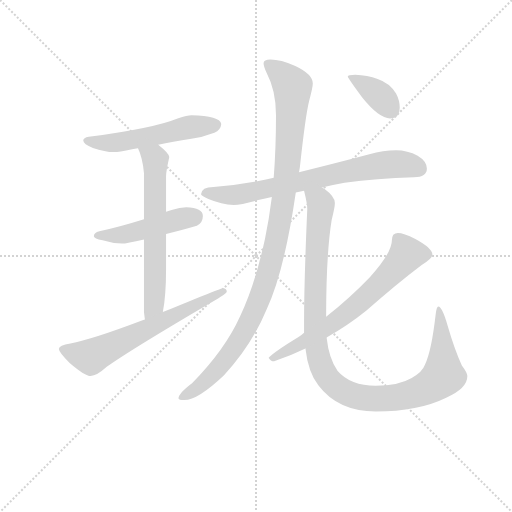
t = 0.00 s
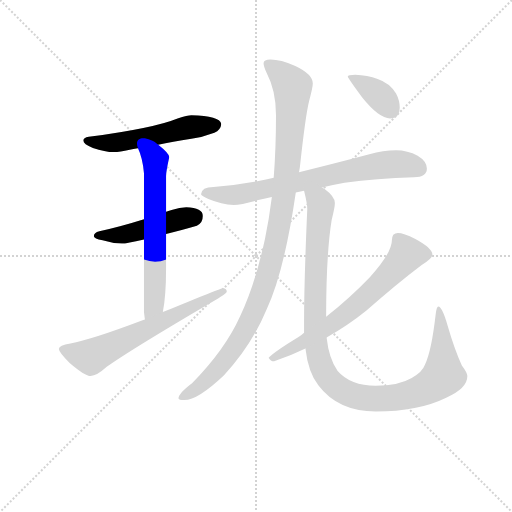
t = 1.58 s
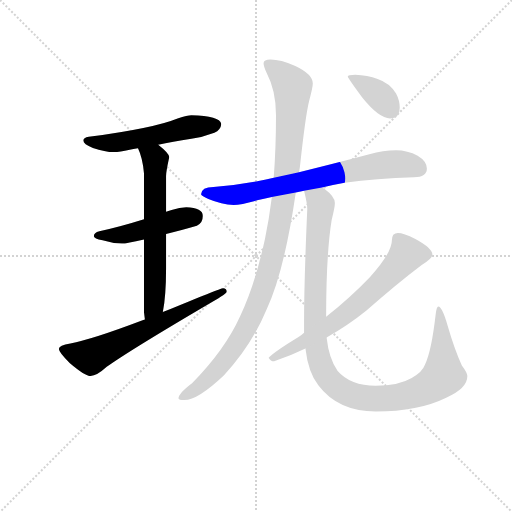
t = 3.17 s
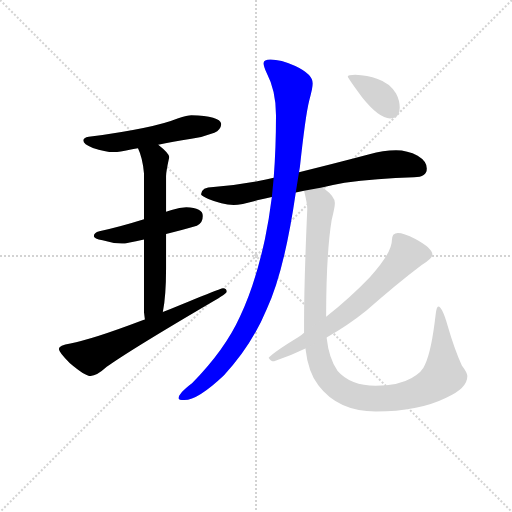
t = 4.75 s
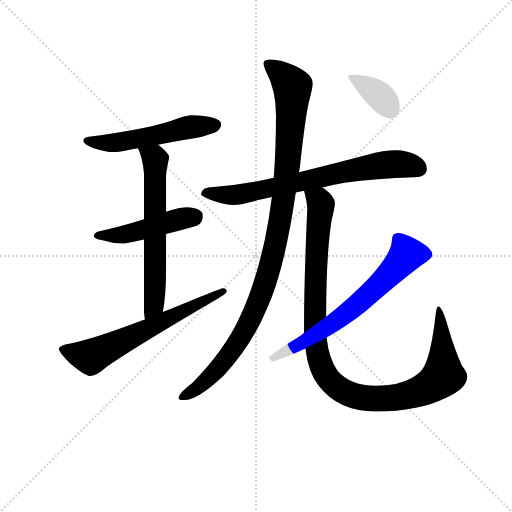
t = 6.34 s
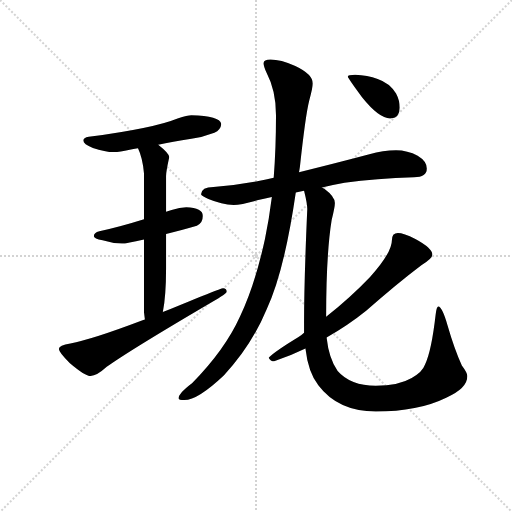
t = 7.92 s

The animated SVG that drew these frames (rendered in a browser with its animation timeline set to each time). Animation: 9 CSS @keyframes rules; one cycle of 7.92 s.

<svg version="1.1" viewBox="0 0 1024 1024" xmlns="http://www.w3.org/2000/svg">
  <g stroke="lightgray" stroke-dasharray="1,1" stroke-width="1" transform="scale(4, 4)">
    <line x1="0" y1="0" x2="256" y2="256"></line>
    <line x1="256" y1="0" x2="0" y2="256"></line>
    <line x1="128" y1="0" x2="128" y2="256"></line>
    <line x1="0" y1="128" x2="256" y2="128"></line>
  </g>
<g transform="scale(0.92, -0.92) translate(60, -900)">
   <style type="text/css">
    @keyframes keyframes0 {
      from {
       stroke: blue;
       stroke-dashoffset: 539;
       stroke-width: 128;
       }
       64% {
       animation-timing-function: step-end;
       stroke: blue;
       stroke-dashoffset: 0;
       stroke-width: 128;
       }
       to {
       stroke: black;
       stroke-width: 1024;
       }
       }
       #make-me-a-hanzi-animation-0 {
         animation: keyframes0 0.688639s both;
         animation-delay: 0.000000s;
         animation-timing-function: linear;
       }
    @keyframes keyframes1 {
      from {
       stroke: blue;
       stroke-dashoffset: 474;
       stroke-width: 128;
       }
       61% {
       animation-timing-function: step-end;
       stroke: blue;
       stroke-dashoffset: 0;
       stroke-width: 128;
       }
       to {
       stroke: black;
       stroke-width: 1024;
       }
       }
       #make-me-a-hanzi-animation-1 {
         animation: keyframes1 0.635742s both;
         animation-delay: 0.688639s;
         animation-timing-function: linear;
       }
    @keyframes keyframes2 {
      from {
       stroke: blue;
       stroke-dashoffset: 638;
       stroke-width: 128;
       }
       67% {
       animation-timing-function: step-end;
       stroke: blue;
       stroke-dashoffset: 0;
       stroke-width: 128;
       }
       to {
       stroke: black;
       stroke-width: 1024;
       }
       }
       #make-me-a-hanzi-animation-2 {
         animation: keyframes2 0.769206s both;
         animation-delay: 1.324382s;
         animation-timing-function: linear;
       }
    @keyframes keyframes3 {
      from {
       stroke: blue;
       stroke-dashoffset: 642;
       stroke-width: 128;
       }
       68% {
       animation-timing-function: step-end;
       stroke: blue;
       stroke-dashoffset: 0;
       stroke-width: 128;
       }
       to {
       stroke: black;
       stroke-width: 1024;
       }
       }
       #make-me-a-hanzi-animation-3 {
         animation: keyframes3 0.772461s both;
         animation-delay: 2.093587s;
         animation-timing-function: linear;
       }
    @keyframes keyframes4 {
      from {
       stroke: blue;
       stroke-dashoffset: 731;
       stroke-width: 128;
       }
       70% {
       animation-timing-function: step-end;
       stroke: blue;
       stroke-dashoffset: 0;
       stroke-width: 128;
       }
       to {
       stroke: black;
       stroke-width: 1024;
       }
       }
       #make-me-a-hanzi-animation-4 {
         animation: keyframes4 0.844889s both;
         animation-delay: 2.866048s;
         animation-timing-function: linear;
       }
    @keyframes keyframes5 {
      from {
       stroke: blue;
       stroke-dashoffset: 1073;
       stroke-width: 128;
       }
       78% {
       animation-timing-function: step-end;
       stroke: blue;
       stroke-dashoffset: 0;
       stroke-width: 128;
       }
       to {
       stroke: black;
       stroke-width: 1024;
       }
       }
       #make-me-a-hanzi-animation-5 {
         animation: keyframes5 1.123210s both;
         animation-delay: 3.710937s;
         animation-timing-function: linear;
       }
    @keyframes keyframes6 {
      from {
       stroke: blue;
       stroke-dashoffset: 1098;
       stroke-width: 128;
       }
       78% {
       animation-timing-function: step-end;
       stroke: blue;
       stroke-dashoffset: 0;
       stroke-width: 128;
       }
       to {
       stroke: black;
       stroke-width: 1024;
       }
       }
       #make-me-a-hanzi-animation-6 {
         animation: keyframes6 1.143555s both;
         animation-delay: 4.834147s;
         animation-timing-function: linear;
       }
    @keyframes keyframes7 {
      from {
       stroke: blue;
       stroke-dashoffset: 674;
       stroke-width: 128;
       }
       69% {
       animation-timing-function: step-end;
       stroke: blue;
       stroke-dashoffset: 0;
       stroke-width: 128;
       }
       to {
       stroke: black;
       stroke-width: 1024;
       }
       }
       #make-me-a-hanzi-animation-7 {
         animation: keyframes7 0.798503s both;
         animation-delay: 5.977702s;
         animation-timing-function: linear;
       }
    @keyframes keyframes8 {
      from {
       stroke: blue;
       stroke-dashoffset: 372;
       stroke-width: 128;
       }
       55% {
       animation-timing-function: step-end;
       stroke: blue;
       stroke-dashoffset: 0;
       stroke-width: 128;
       }
       to {
       stroke: black;
       stroke-width: 1024;
       }
       }
       #make-me-a-hanzi-animation-8 {
         animation: keyframes8 0.552734s both;
         animation-delay: 6.776204s;
         animation-timing-function: linear;
       }
</style>
<path d="M 356.0 649.5 Q 348.0 649.5 326.0 642.5 Q 275.0 621.5 133.0 602.5 Q 121.0 600.5 121.0 594.5 Q 121.0 586.5 142.0 578.5 Q 168.0 569.5 188.0 569.5 Q 200.0 569.5 222.0 574.5 Q 229.0 575.5 240.0 577.5 L 284.0 585.5 Q 314.0 591.5 356.0 598.5 Q 380.0 601.5 406.0 611.5 Q 420.0 617.5 421.0 630.5 Q 418.0 648.5 356.0 649.5 Z" fill="lightgray"></path> 
<path d="M 253.0 423.5 Q 199.0 406.5 156.0 397.5 Q 144.0 394.5 144.0 386.5 Q 144.0 381.5 163.0 377.5 Q 185.0 370.5 205.0 370.5 Q 215.0 370.5 253.0 379.5 L 301.0 391.5 Q 330.0 398.5 368.0 409.5 Q 381.0 415.5 381.0 430.5 Q 381.0 448.5 345.0 449.5 Q 331.0 449.5 313.0 443.5 L 301.0 439.5 L 253.0 423.5 Z" fill="lightgray"></path> 
<path d="M 240.0 577.5 Q 250.0 556.5 253.0 523.5 L 253.0 423.5 L 253.0 379.5 L 253.0 221.5 Q 254.0 212.5 255.0 205.5 C 259.0 175.5 289.0 191.5 294.0 221.5 Q 301.0 256.5 301.0 315.5 L 301.0 391.5 L 301.0 439.5 L 301.0 517.5 Q 301.0 526.5 308.0 558.5 Q 308.0 566.5 284.0 585.5 C 261.0 604.5 229.0 605.5 240.0 577.5 Z" fill="lightgray"></path> 
<path d="M 255.0 205.5 Q 252.0 204.5 247.0 202.5 Q 139.0 161.5 93.0 153.5 Q 68.0 149.5 68.0 141.5 Q 68.0 134.5 92.0 110.5 Q 125.0 82.5 137.0 82.5 Q 150.0 82.5 172.0 102.5 Q 222.0 138.5 401.0 243.5 Q 433.0 261.5 433.0 265.5 Q 433.0 273.5 425.0 273.5 Q 420.0 273.5 294.0 221.5 L 255.0 205.5 Z" fill="lightgray"></path> 
<path d="M 640.0 492.5 Q 662.0 497.5 689.0 502.5 Q 758.0 511.5 840.0 514.5 Q 868.0 514.5 868.0 533.5 Q 868.0 549.5 848.0 561.5 Q 826.0 573.5 801.0 573.5 Q 773.0 573.5 743.0 564.5 Q 660.0 542.5 590.0 525.5 L 535.0 513.5 Q 518.0 509.5 502.0 506.5 Q 455.0 497.5 404.0 493.5 Q 378.0 493.5 377.0 477.5 Q 378.0 473.5 393.0 467.5 Q 422.0 455.5 448.0 454.5 Q 464.0 454.5 499.0 464.5 Q 513.0 467.5 531.0 471.5 L 583.0 481.5 L 601.0 485.5 L 640.0 492.5 Z" fill="lightgray"></path> 
<path d="M 590.0 525.5 Q 591.0 530.5 592.0 537.5 Q 604.0 648.5 612.0 680.5 Q 620.0 710.5 620.0 718.5 Q 620.0 738.5 582.0 756.5 Q 550.0 770.5 528.0 770.5 Q 513.0 770.5 513.0 762.5 Q 513.0 755.5 520.0 740.5 Q 540.0 702.5 540.0 649.5 Q 540.0 577.5 535.0 513.5 L 531.0 471.5 Q 525.0 423.5 516.0 380.5 Q 494.0 279.5 462.0 212.5 Q 429.0 139.5 358.0 67.5 Q 328.0 44.5 328.0 34.5 Q 328.0 30.5 341.0 30.5 Q 370.0 30.5 427.0 84.5 Q 487.0 148.5 520.0 228.5 Q 558.0 309.5 583.0 481.5 L 590.0 525.5 Z" fill="lightgray"></path> 
<path d="M 601.0 485.5 Q 608.0 457.5 608.0 445.5 Q 601.0 288.5 601.0 198.5 L 601.0 176.5 L 604.0 142.5 Q 610.0 90.5 632.0 62.5 Q 675.0 5.5 757.0 5.5 Q 849.0 5.5 910.0 35.5 Q 956.0 55.5 956.0 82.5 Q 956.0 89.5 944.0 105.5 Q 928.0 140.5 913.0 192.5 Q 901.0 233.5 893.0 233.5 Q 889.0 233.5 887.0 215.5 Q 878.0 136.5 864.0 107.5 Q 858.0 90.5 835.0 78.5 Q 806.0 61.5 757.0 61.5 Q 702.0 61.5 674.0 93.5 Q 655.0 120.5 650.0 166.5 L 649.0 211.5 Q 649.0 347.5 661.0 421.5 Q 668.0 449.5 668.0 458.5 Q 668.0 472.5 645.0 489.5 Q 643.0 490.5 640.0 492.5 C 617.0 511.5 595.0 514.5 601.0 485.5 Z" fill="lightgray"></path> 
<path d="M 601.0 176.5 Q 596.0 171.5 589.0 167.5 Q 538.0 136.5 524.0 122.5 Q 528.0 114.5 536.0 114.5 Q 571.0 126.5 604.0 142.5 L 650.0 166.5 Q 695.0 191.5 736.0 224.5 Q 803.0 283.5 856.0 323.5 Q 880.0 337.5 880.0 346.5 Q 880.0 360.5 843.0 380.5 Q 817.0 393.5 805.0 393.5 Q 799.0 393.5 795.0 389.5 Q 792.0 384.5 792.0 378.5 Q 792.0 350.5 744.0 297.5 Q 701.0 252.5 649.0 211.5 L 601.0 176.5 Z" fill="lightgray"></path> 
<path d="M 712.0 737.5 Q 696.0 737.5 696.0 733.5 Q 696.0 730.5 727.0 688.5 Q 764.0 642.5 788.0 642.5 Q 809.0 642.5 809.0 665.5 Q 809.0 681.5 801.0 696.5 Q 788.0 719.5 761.0 728.5 Q 739.0 736.5 712.0 737.5 Z" fill="lightgray"></path> 
      <clipPath id="make-me-a-hanzi-clip-0">
      <path d="M 356.0 649.5 Q 348.0 649.5 326.0 642.5 Q 275.0 621.5 133.0 602.5 Q 121.0 600.5 121.0 594.5 Q 121.0 586.5 142.0 578.5 Q 168.0 569.5 188.0 569.5 Q 200.0 569.5 222.0 574.5 Q 229.0 575.5 240.0 577.5 L 284.0 585.5 Q 314.0 591.5 356.0 598.5 Q 380.0 601.5 406.0 611.5 Q 420.0 617.5 421.0 630.5 Q 418.0 648.5 356.0 649.5 Z" fill="lightgray"></path>
      </clipPath>
      <path clip-path="url(#make-me-a-hanzi-clip-0)" d="M 130.0 594.5 L 154.0 589.5 L 211.0 592.5 L 354.0 624.5 L 409.0 628.5 " fill="none" id="make-me-a-hanzi-animation-0" stroke-dasharray="411 822" stroke-linecap="round"></path>

      <clipPath id="make-me-a-hanzi-clip-1">
      <path d="M 253.0 423.5 Q 199.0 406.5 156.0 397.5 Q 144.0 394.5 144.0 386.5 Q 144.0 381.5 163.0 377.5 Q 185.0 370.5 205.0 370.5 Q 215.0 370.5 253.0 379.5 L 301.0 391.5 Q 330.0 398.5 368.0 409.5 Q 381.0 415.5 381.0 430.5 Q 381.0 448.5 345.0 449.5 Q 331.0 449.5 313.0 443.5 L 301.0 439.5 L 253.0 423.5 Z" fill="lightgray"></path>
      </clipPath>
      <path clip-path="url(#make-me-a-hanzi-clip-1)" d="M 150.0 387.5 L 214.0 390.5 L 363.0 429.5 " fill="none" id="make-me-a-hanzi-animation-1" stroke-dasharray="346 692" stroke-linecap="round"></path>

      <clipPath id="make-me-a-hanzi-clip-2">
      <path d="M 240.0 577.5 Q 250.0 556.5 253.0 523.5 L 253.0 423.5 L 253.0 379.5 L 253.0 221.5 Q 254.0 212.5 255.0 205.5 C 259.0 175.5 289.0 191.5 294.0 221.5 Q 301.0 256.5 301.0 315.5 L 301.0 391.5 L 301.0 439.5 L 301.0 517.5 Q 301.0 526.5 308.0 558.5 Q 308.0 566.5 284.0 585.5 C 261.0 604.5 229.0 605.5 240.0 577.5 Z" fill="lightgray"></path>
      </clipPath>
      <path clip-path="url(#make-me-a-hanzi-clip-2)" d="M 248.0 574.5 L 277.0 551.5 L 277.0 272.5 L 275.0 236.5 L 261.0 210.5 " fill="none" id="make-me-a-hanzi-animation-2" stroke-dasharray="510 1020" stroke-linecap="round"></path>

      <clipPath id="make-me-a-hanzi-clip-3">
      <path d="M 255.0 205.5 Q 252.0 204.5 247.0 202.5 Q 139.0 161.5 93.0 153.5 Q 68.0 149.5 68.0 141.5 Q 68.0 134.5 92.0 110.5 Q 125.0 82.5 137.0 82.5 Q 150.0 82.5 172.0 102.5 Q 222.0 138.5 401.0 243.5 Q 433.0 261.5 433.0 265.5 Q 433.0 273.5 425.0 273.5 Q 420.0 273.5 294.0 221.5 L 255.0 205.5 Z" fill="lightgray"></path>
      </clipPath>
      <path clip-path="url(#make-me-a-hanzi-clip-3)" d="M 76.0 140.5 L 139.0 125.5 L 427.0 267.5 " fill="none" id="make-me-a-hanzi-animation-3" stroke-dasharray="514 1028" stroke-linecap="round"></path>

      <clipPath id="make-me-a-hanzi-clip-4">
      <path d="M 640.0 492.5 Q 662.0 497.5 689.0 502.5 Q 758.0 511.5 840.0 514.5 Q 868.0 514.5 868.0 533.5 Q 868.0 549.5 848.0 561.5 Q 826.0 573.5 801.0 573.5 Q 773.0 573.5 743.0 564.5 Q 660.0 542.5 590.0 525.5 L 535.0 513.5 Q 518.0 509.5 502.0 506.5 Q 455.0 497.5 404.0 493.5 Q 378.0 493.5 377.0 477.5 Q 378.0 473.5 393.0 467.5 Q 422.0 455.5 448.0 454.5 Q 464.0 454.5 499.0 464.5 Q 513.0 467.5 531.0 471.5 L 583.0 481.5 L 601.0 485.5 L 640.0 492.5 Z" fill="lightgray"></path>
      </clipPath>
      <path clip-path="url(#make-me-a-hanzi-clip-4)" d="M 385.0 480.5 L 432.0 475.5 L 471.0 479.5 L 758.0 539.5 L 822.0 542.5 L 852.0 532.5 " fill="none" id="make-me-a-hanzi-animation-4" stroke-dasharray="603 1206" stroke-linecap="round"></path>

      <clipPath id="make-me-a-hanzi-clip-5">
      <path d="M 590.0 525.5 Q 591.0 530.5 592.0 537.5 Q 604.0 648.5 612.0 680.5 Q 620.0 710.5 620.0 718.5 Q 620.0 738.5 582.0 756.5 Q 550.0 770.5 528.0 770.5 Q 513.0 770.5 513.0 762.5 Q 513.0 755.5 520.0 740.5 Q 540.0 702.5 540.0 649.5 Q 540.0 577.5 535.0 513.5 L 531.0 471.5 Q 525.0 423.5 516.0 380.5 Q 494.0 279.5 462.0 212.5 Q 429.0 139.5 358.0 67.5 Q 328.0 44.5 328.0 34.5 Q 328.0 30.5 341.0 30.5 Q 370.0 30.5 427.0 84.5 Q 487.0 148.5 520.0 228.5 Q 558.0 309.5 583.0 481.5 L 590.0 525.5 Z" fill="lightgray"></path>
      </clipPath>
      <path clip-path="url(#make-me-a-hanzi-clip-5)" d="M 524.0 759.5 L 552.0 739.5 L 576.0 711.5 L 563.0 522.5 L 532.0 338.5 L 496.0 230.5 L 454.0 151.5 L 407.0 90.5 L 370.0 56.5 L 336.0 36.5 " fill="none" id="make-me-a-hanzi-animation-5" stroke-dasharray="945 1890" stroke-linecap="round"></path>

      <clipPath id="make-me-a-hanzi-clip-6">
      <path d="M 601.0 485.5 Q 608.0 457.5 608.0 445.5 Q 601.0 288.5 601.0 198.5 L 601.0 176.5 L 604.0 142.5 Q 610.0 90.5 632.0 62.5 Q 675.0 5.5 757.0 5.5 Q 849.0 5.5 910.0 35.5 Q 956.0 55.5 956.0 82.5 Q 956.0 89.5 944.0 105.5 Q 928.0 140.5 913.0 192.5 Q 901.0 233.5 893.0 233.5 Q 889.0 233.5 887.0 215.5 Q 878.0 136.5 864.0 107.5 Q 858.0 90.5 835.0 78.5 Q 806.0 61.5 757.0 61.5 Q 702.0 61.5 674.0 93.5 Q 655.0 120.5 650.0 166.5 L 649.0 211.5 Q 649.0 347.5 661.0 421.5 Q 668.0 449.5 668.0 458.5 Q 668.0 472.5 645.0 489.5 Q 643.0 490.5 640.0 492.5 C 617.0 511.5 595.0 514.5 601.0 485.5 Z" fill="lightgray"></path>
      </clipPath>
      <path clip-path="url(#make-me-a-hanzi-clip-6)" d="M 609.0 478.5 L 637.0 456.5 L 626.0 297.5 L 626.0 161.5 L 632.0 123.5 L 645.0 90.5 L 675.0 56.5 L 721.0 36.5 L 782.0 33.5 L 855.0 50.5 L 887.0 68.5 L 903.0 83.5 L 904.0 96.5 L 894.0 229.5 " fill="none" id="make-me-a-hanzi-animation-6" stroke-dasharray="970 1940" stroke-linecap="round"></path>

      <clipPath id="make-me-a-hanzi-clip-7">
      <path d="M 601.0 176.5 Q 596.0 171.5 589.0 167.5 Q 538.0 136.5 524.0 122.5 Q 528.0 114.5 536.0 114.5 Q 571.0 126.5 604.0 142.5 L 650.0 166.5 Q 695.0 191.5 736.0 224.5 Q 803.0 283.5 856.0 323.5 Q 880.0 337.5 880.0 346.5 Q 880.0 360.5 843.0 380.5 Q 817.0 393.5 805.0 393.5 Q 799.0 393.5 795.0 389.5 Q 792.0 384.5 792.0 378.5 Q 792.0 350.5 744.0 297.5 Q 701.0 252.5 649.0 211.5 L 601.0 176.5 Z" fill="lightgray"></path>
      </clipPath>
      <path clip-path="url(#make-me-a-hanzi-clip-7)" d="M 869.0 347.5 L 824.0 347.5 L 753.0 270.5 L 671.0 202.5 L 532.0 120.5 " fill="none" id="make-me-a-hanzi-animation-7" stroke-dasharray="546 1092" stroke-linecap="round"></path>

      <clipPath id="make-me-a-hanzi-clip-8">
      <path d="M 712.0 737.5 Q 696.0 737.5 696.0 733.5 Q 696.0 730.5 727.0 688.5 Q 764.0 642.5 788.0 642.5 Q 809.0 642.5 809.0 665.5 Q 809.0 681.5 801.0 696.5 Q 788.0 719.5 761.0 728.5 Q 739.0 736.5 712.0 737.5 Z" fill="lightgray"></path>
      </clipPath>
      <path clip-path="url(#make-me-a-hanzi-clip-8)" d="M 700.0 732.5 L 763.0 694.5 L 790.0 661.5 " fill="none" id="make-me-a-hanzi-animation-8" stroke-dasharray="244 488" stroke-linecap="round"></path>

</g>
</svg>
